The GitHub repository dean-fahreza/My-Python-Notebook contains a labelled image folder "70-15-15" with 4 categories: healthy, septoria leaf blotch, strip rust, stripe rust. Examples follow, each with its label.

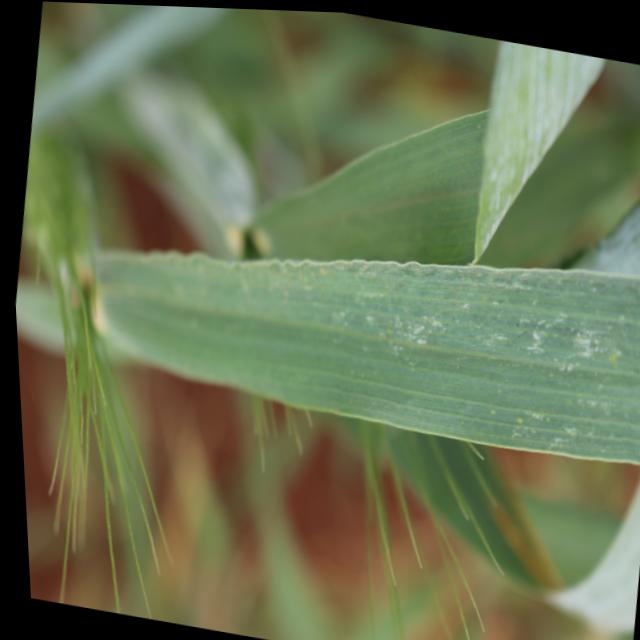
Label: healthy

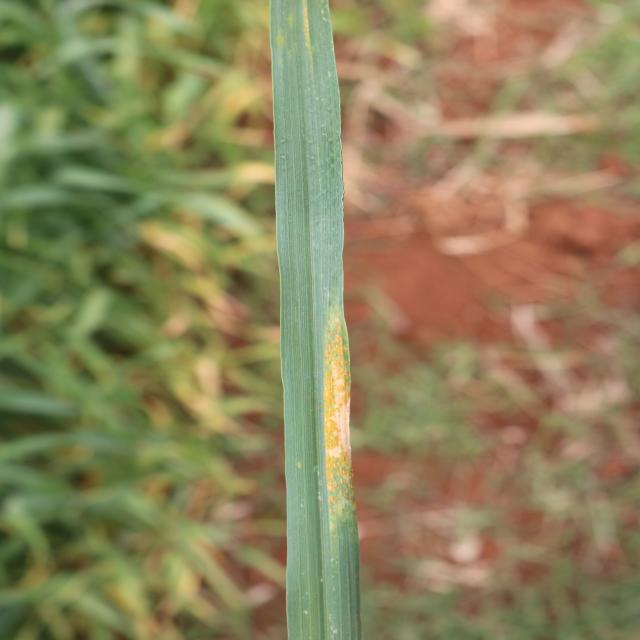
Label: stripe rust

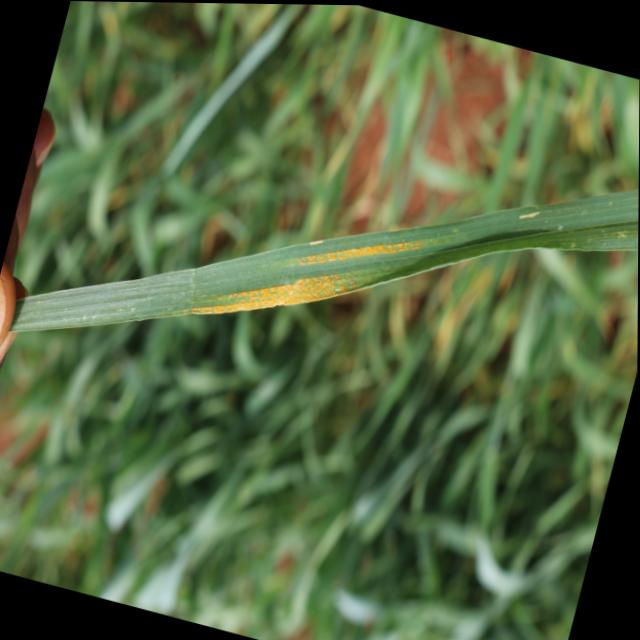
Label: stripe rust

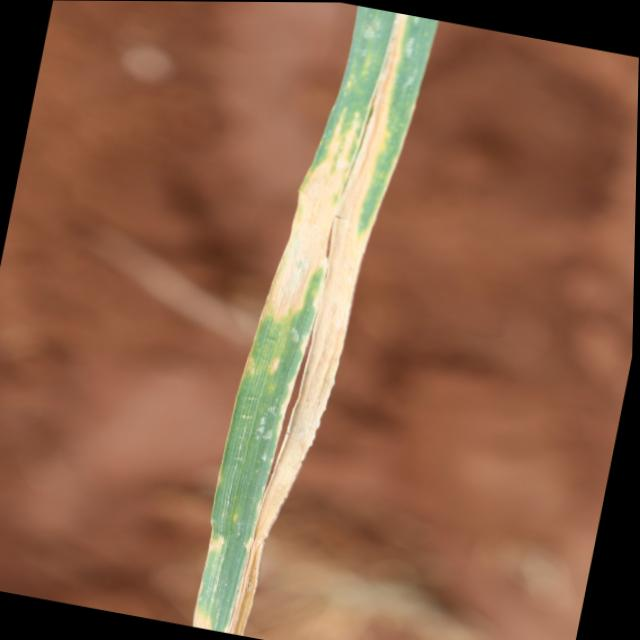
Label: septoria leaf blotch

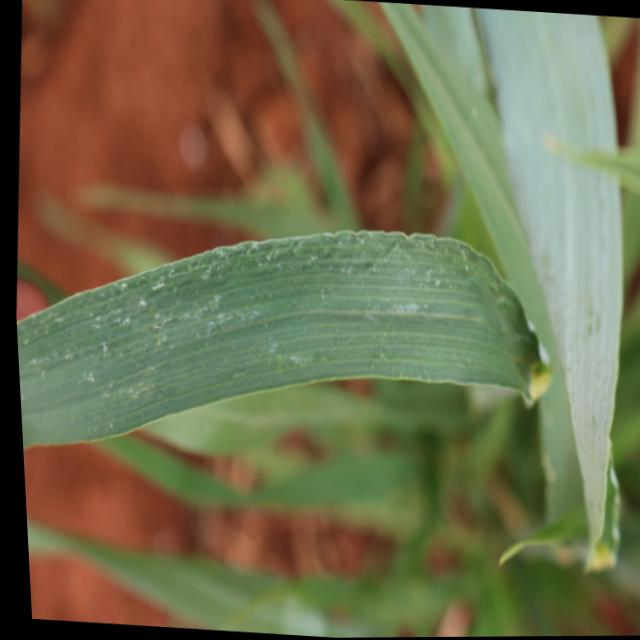
Label: healthy

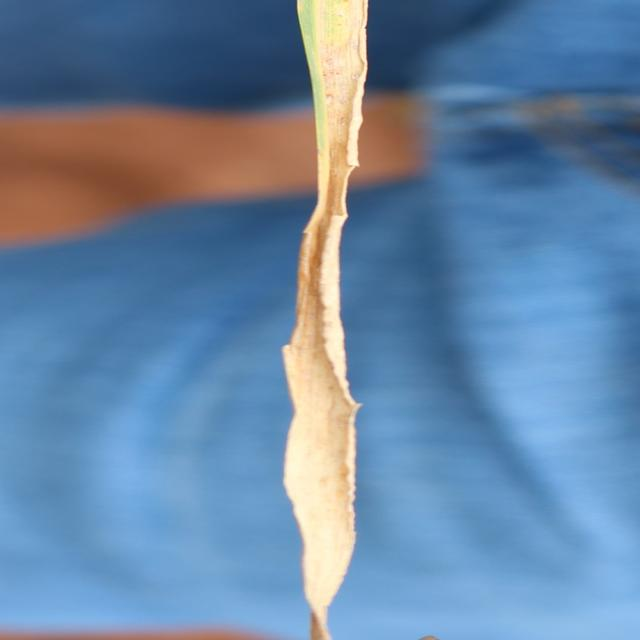
Label: septoria leaf blotch
